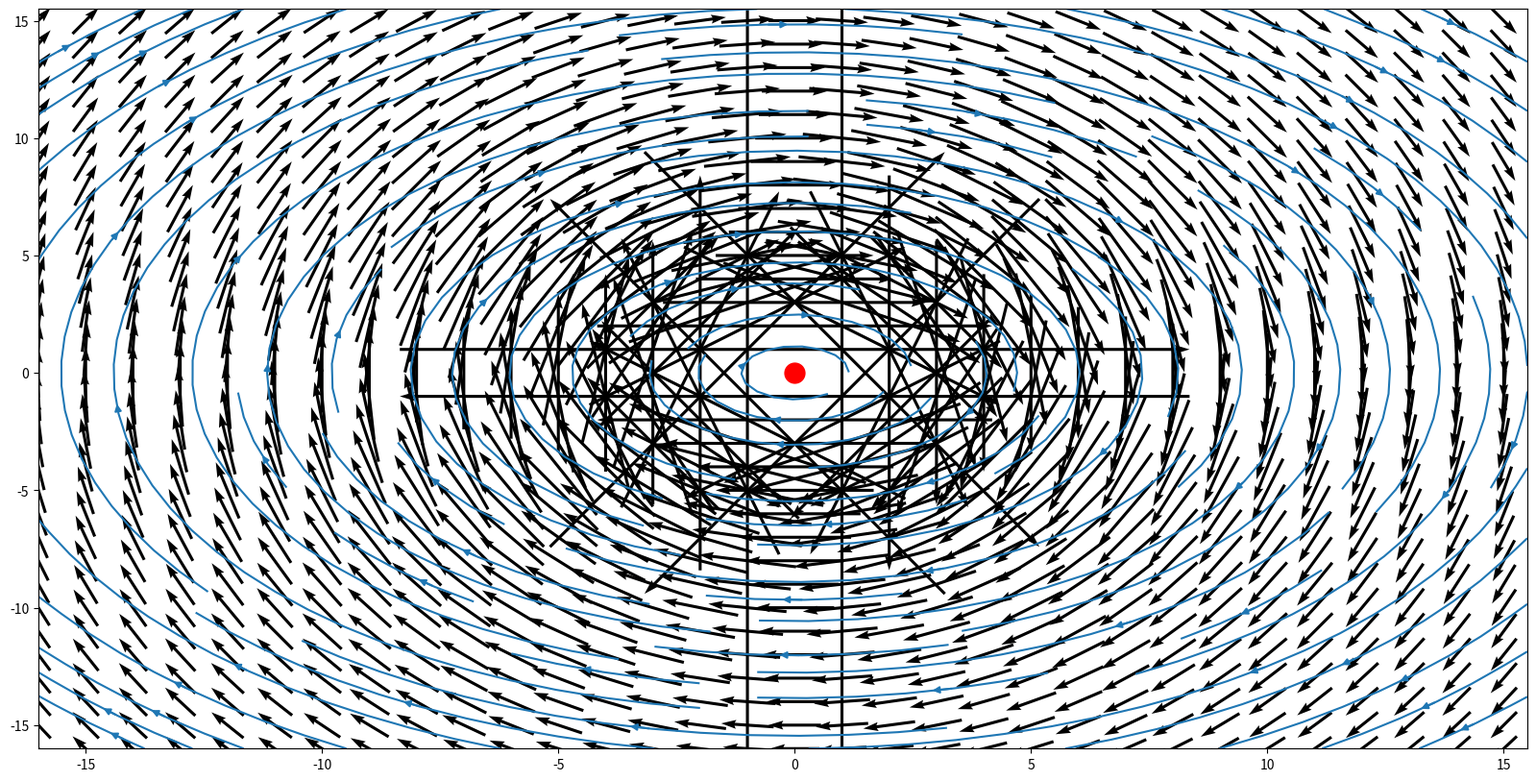
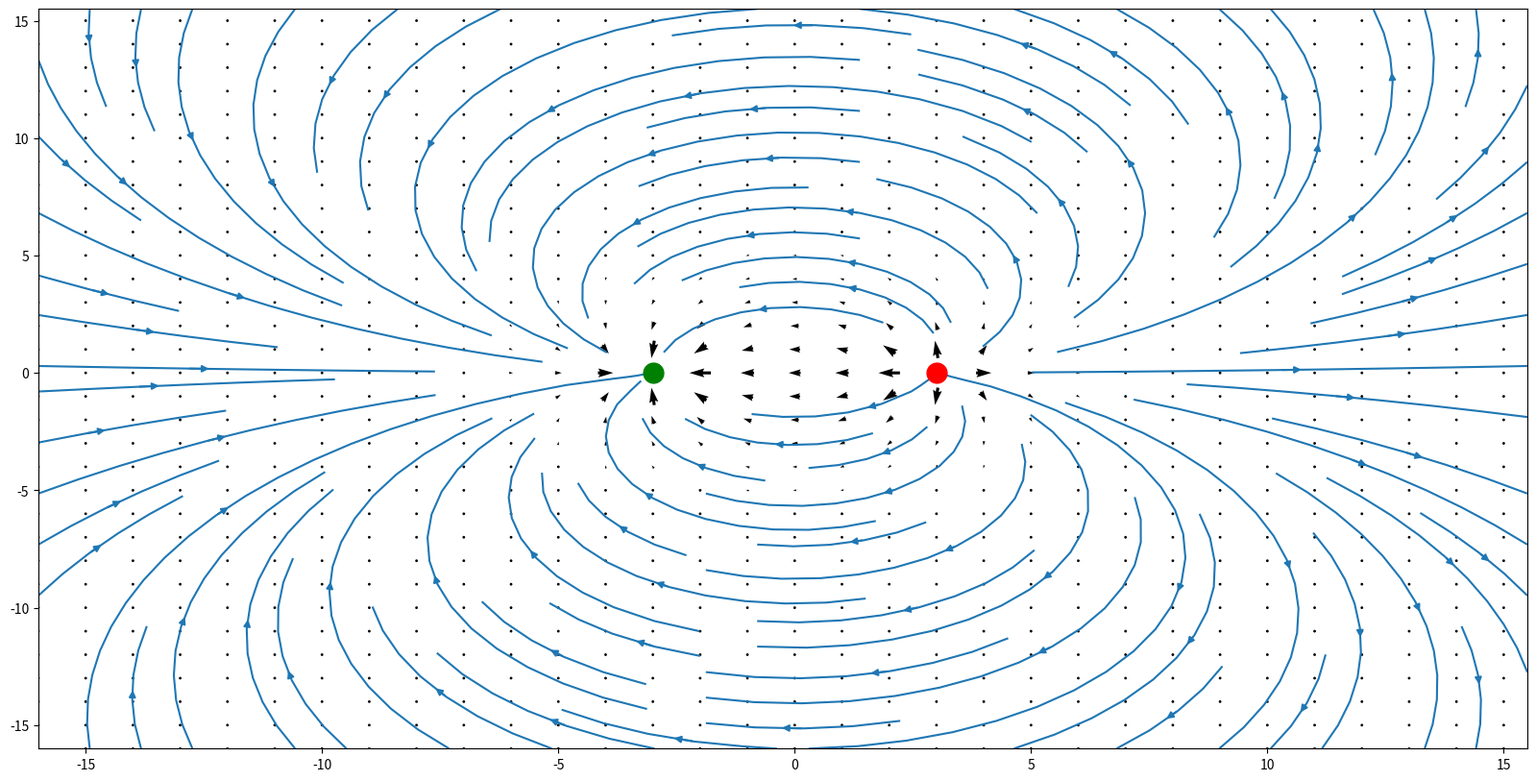

These charts were generated, in order, by the following Python code:
import matplotlib.pyplot as plt
import numpy as np

class Charge(object):

    def __init__(self,x0,y0,q):
        self.x0 = x0
        self.y0 = y0
        self.q = q

class Vector(object):

    def __init__(self,x,y):
        self.x=x
        self.y=y

    def __str__(self):
        return "norm:{0}, x={1},y={2}\n".format(self.norm(),self.x, self.y)

    def norm(self):
        return np.sqrt(self.x**2+self.y**2)

class Field(object):
    """
        The main field object, E and B are derived from this

        Contains the meshgrid and plot functions
    """

    def __init__(self):
        # Make the grid
        self.X, self.Y = np.meshgrid(np.arange(-16,16,0.5),np.arange(-16,16,0.5))
        self.i=self.X.shape[0]
        self.j=self.X.shape[1]
        self.Vx = np.zeros([self.i,self.j])
        self.Vy = np.zeros([self.i,self.j])
        self.charges =[]

    def totalCharge(self):
        sum=0
        for i in self.charges:
            sum = sum+np.abs(i.q)
        return sum

    def clear(self):
        self.Vx = np.zeros([self.i,self.j])
        self.Vy = np.zeros([self.i,self.j])
        self.charges=[]

    def field(self, x0, y0, I):
        r = np.sqrt((self.X-x0)**2+(self.Y-y0)**2)
        eps=0.0001
        reciproke = 1.0/(r+eps)/2/np.pi
        Bx_ = self.u0*I * reciproke**2 * (self.Y-y0)
        By_ = self.u0*I * reciproke**2 * -(self.X-x0)
        return Bx_,By_

    def add(self,x0, y0, charge):
        VxTemp,  VyTemp = self.field(x0,y0, charge)
        self.Vx = self.Vx + VxTemp
        self.Vy = self.Vy + VyTemp
        mycharge = Charge(x0,y0,charge)
        self.charges.append(mycharge)

    def fieldAtpoint(self, xCharge, yCharge, q, x, y):
        return 0,0

    def probe(self,x0, y0):
        """
            Probe the field @ x0, y0. The result will be a vector and its norm.

            >>> import em
            >>> E = em.EField()
            >>> E.add(0,0,3e-9)
            >>> vector = E.probe(1,1)
            >>> print (vector)
            norm:19.0891833784, x=13.4980910142,y=13.4980910142

            >>> import em
            >>> B = em.BField()
            >>> B.add(0,0,1)#one Ampere into the sheet @ 0,0
            >>> vector = B.probe(1,1)
            >>> print (vector)
            norm:1.99985858864e-07, x=1.41411356944e-07,y=-1.41411356944e-07
        """
        Fx=0
        Fy=0
        for c in self.charges:
            Fxt,Fyt=self.fieldAtpoint(c.x0,c.y0,c.q,x0,y0)
            Fx = Fx + Fxt
            Fy = Fy + Fyt
        return Vector(Fx, Fy)

    def plot(self, type="vector"):
        """
            plot(<type>)

            plot("vector"), plot("line"), plot("vetor and line")
        """
        #norm = np.sqrt(self.Vx**2+self.Vy**2)
        norm=0.5
        self.Vxp = self.Vx/norm
        self.Vyp = self.Vy/norm
        plt.figure(figsize=(20,10))
        res = 2

        if "vector" in type:
            plt.quiver(
                        self.X[::res,::res],self.Y[::res,::res],
                        self.Vxp[::res,::res],self.Vyp[::res,::res],
                        pivot="mid",scale=self.scalefactor,width=0.002)
        if "line" in type:
            plt.streamplot(self.X,self.Y,self.Vxp,self.Vyp)

        for c in self.charges:
            if c.q>0:
                plt.plot(c.x0,c.y0,'ro',markersize=15)
            if c.q<0:
                plt.plot(c.x0,c.y0,'go',markersize=15)

    def save(self, name):
        plt.savefig(name)

    def show(self):
        plt.show()

class BField(Field):
    """
        Calculate the Magnetic Field using wire elements.

        .. math::

           B=\\frac{\\mu_0 \cdot I}{2\\pi r}

        We calculate :math:`\\vec{B}` as being perpendicular to :math:`\\vec{r}`

        Some examples:

        >>> import em
        >>> B = em.BField()
        >>> B.add(0,0,1)#one Ampere into the sheet @ 0,0
        >>> B.plot()
        >>> B.save('./pics/oneWire.pdf')

        .. image:: ../pics/oneWire.pdf
           :height: 100px



    """
    u0 = 4.0 * np.pi * 10**-7
    scalefactor=.0000012
    def field(self, x0, y0, I):
        r = np.sqrt((self.X-x0)**2+(self.Y-y0)**2)
        eps=0.0001
        reciproke = 1.0/(r+eps)/2/np.pi
        Bx_ = self.u0*I * reciproke**2 * (self.Y-y0)
        By_ = self.u0*I * reciproke**2 * -(self.X-x0)
        return Bx_,By_

    def fieldAtpoint(self, cx,cy,q,x,y):
        r = np.sqrt((x-cx)**2+(y-cy)**2)
        eps=0.0001
        reciproke = q*self.u0/(2*np.pi*(r+eps))
        Bx_ = q * reciproke * (y-cy)
        By_ = q * reciproke * (-x+cx)
        return Bx_,By_

class EField(Field):
    """
        Calculate the Electric Field using point charges.

        .. math::


           E=\\frac{1}{4\\pi \\varepsilon_0} \\frac{\\left|q\\right|}{r^2}

        We calculate :math:`\\vec{E}` as being parallel to :math:`\\vec{r}`

        Some examples:

        >>> import em
        >>> E = em.EField()
        >>> E.add(0,0,3e-9)
        >>> E.plot()
        >>> E.save('./pics/onecharge.pdf')

        .. image:: ../pics/onecharge.pdf
           :height: 100px

        >>> import em
        >>> E = em.EField()
        >>> E.add(5,0,3e-9)
        >>> E.add(-5,0,-3e-9)
        >>> E.plot("line")
        >>> E.save('./pics/twocharge.pdf')

        .. image:: ../pics/twocharge.pdf
           :height: 100px


    """

    e0 = 8e-12
    scalefactor=1500
    oneoverfourpiepsilonnaught=9.0e9

    def fieldAtpoint(self, cx,cy,q,x,y):
        r = np.sqrt((x-cx)**2+(y-cy)**2)
        eps=0.0001
        reciproke = 1.0/(r+eps)**2*self.oneoverfourpiepsilonnaught
        Ex_ = q * reciproke * (x-cx)
        Ey_ = q * reciproke * (y-cy)
        return Ex_,Ey_

    def field(self, x0, y0, q):
        r = np.sqrt((self.X-x0)**2+(self.Y-y0)**2)
        eps=0.0001
        reciproke = 1.0/(r+eps)**2*self.oneoverfourpiepsilonnaught
        Ex_ = q * reciproke * (self.X-x0)
        Ey_ = q * reciproke * (self.Y-y0)
        return Ex_,Ey_

if __name__ == "__main__":
    mfield = BField()

    mfield.add(0,0,10)
    mfield.plot("vector and line")
    mfield.show()

    efield = EField()
    efield.add(3,0,1e-9)
    efield.add(-3,0,-1e-9)
    print (efield.probe(1,1))
    efield.plot("vector and line")
    efield.show()
